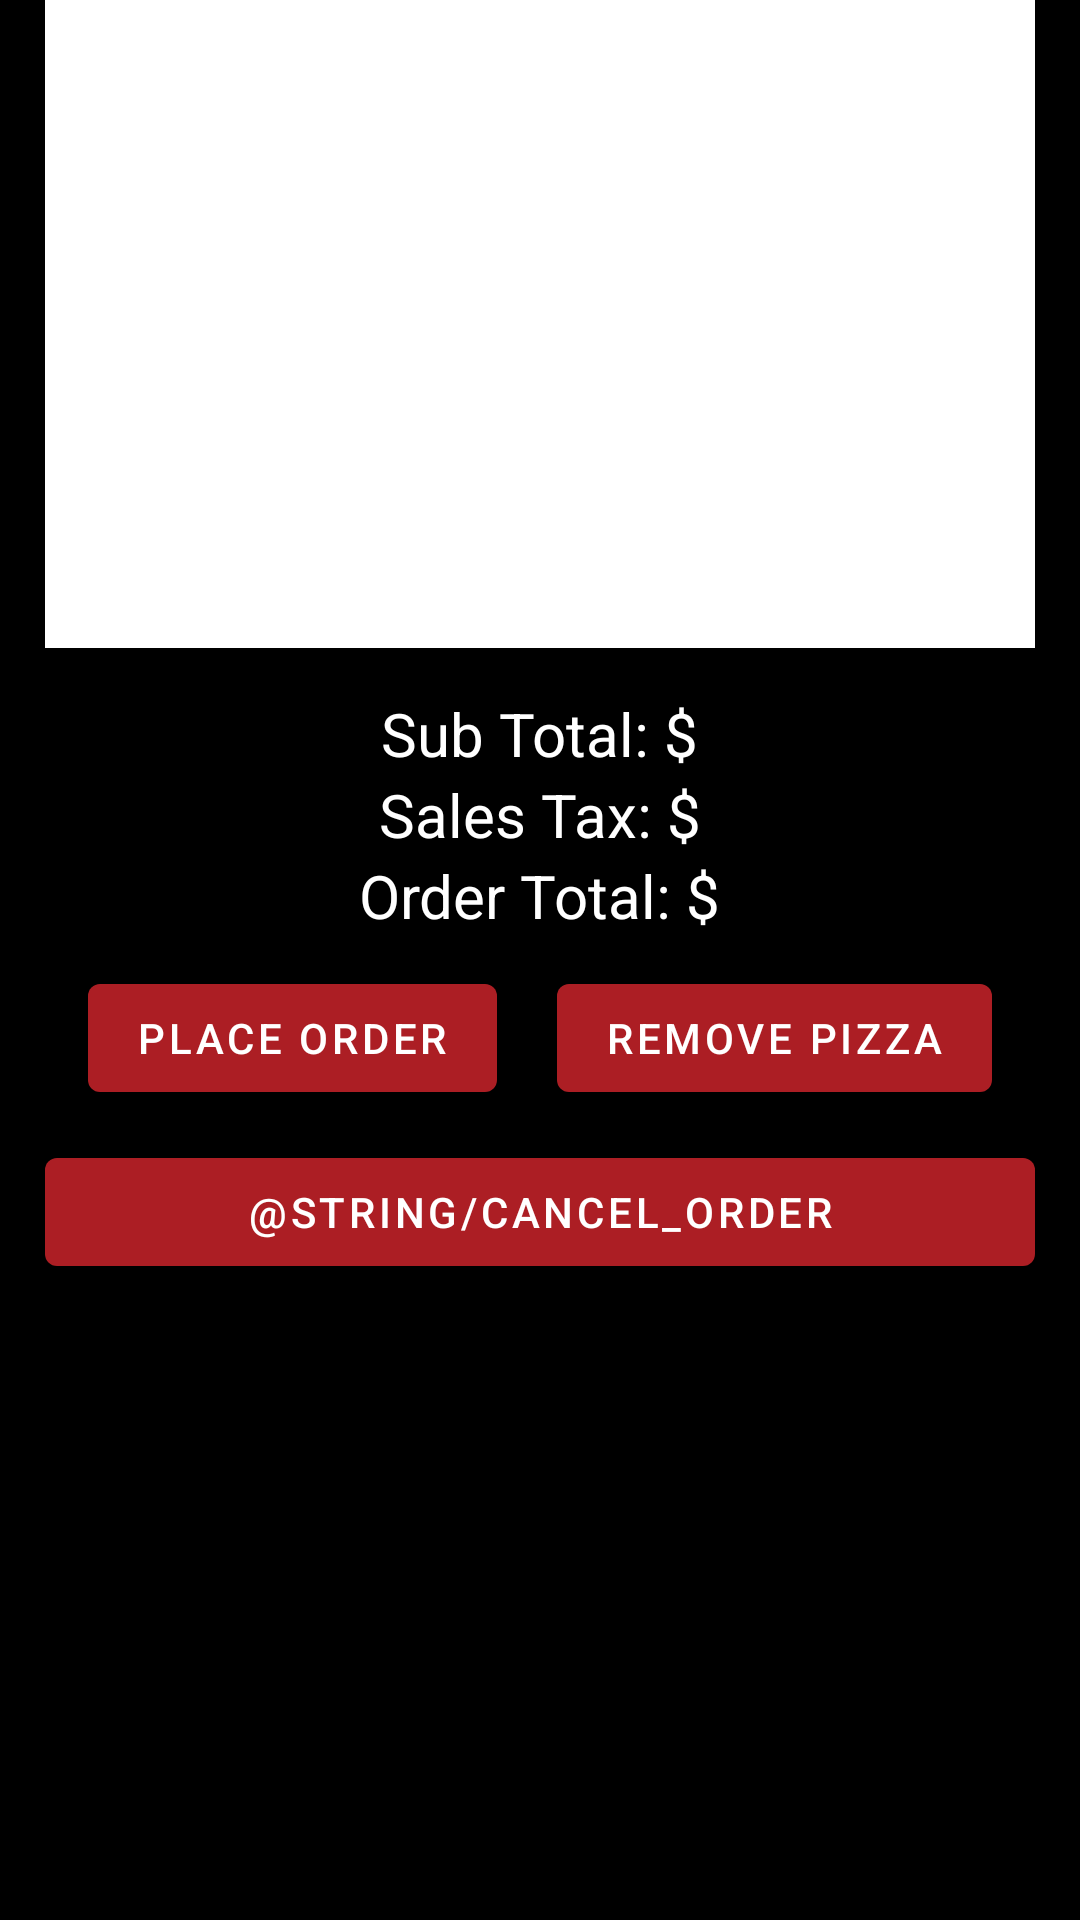

Here is an Android app screen rendered from its layout file. Give the layout XML and the strings, colors and styles it references.
<!-- AndroidManifest.xml: application theme Theme.P5 -->
<!-- res/layout/fragment_current.xml -->
<?xml version="1.0" encoding="utf-8"?>
<FrameLayout xmlns:android="http://schemas.android.com/apk/res/android"
    xmlns:tools="http://schemas.android.com/tools"
    android:layout_width="match_parent"
    android:layout_height="match_parent"
    tools:context=".fragment_current"
    android:id="@+id/frag">

    

    <LinearLayout
        android:layout_width="match_parent"
        android:layout_height="match_parent"
        android:gravity="center|top"
        android:orientation="vertical">

        <ListView
            android:id="@+id/pizzaList"
            android:layout_width="match_parent"
            android:layout_height="216dp"
            android:layout_marginLeft="15dp"
            android:layout_marginRight="15dp"
            android:background="@color/white"
            android:choiceMode="singleChoice"
            android:listSelector="#FFEB3B">

        </ListView>

        <Space
            android:layout_width="wrap_content"
            android:layout_height="15dp" />

        <LinearLayout
            android:layout_width="match_parent"
            android:layout_height="wrap_content"
            android:gravity="center"
            android:orientation="horizontal">

            <TextView
                android:id="@+id/textView6"
                android:layout_width="wrap_content"
                android:layout_height="wrap_content"
                android:text="@string/sub_total"
                android:textColor="@color/white"
                android:textSize="20sp" />

            <TextView
                android:id="@+id/subTotalView"
                android:layout_width="wrap_content"
                android:layout_height="wrap_content"
                android:background="@color/black"
                android:textColor="@color/white"
                android:textSize="20sp" />
        </LinearLayout>

        <LinearLayout
            android:layout_width="match_parent"
            android:layout_height="wrap_content"
            android:gravity="center"
            android:orientation="horizontal">

            <TextView
                android:id="@+id/textView7"
                android:layout_width="wrap_content"
                android:layout_height="wrap_content"
                android:text="@string/sales_tax"
                android:textColor="@color/white"
                android:textSize="20sp" />

            <TextView
                android:id="@+id/salesTaxView"
                android:layout_width="wrap_content"
                android:layout_height="wrap_content"
                android:background="@color/black"
                android:textColor="@color/white"
                android:textSize="20sp" />
        </LinearLayout>

        <LinearLayout
            android:layout_width="match_parent"
            android:layout_height="wrap_content"
            android:gravity="center"
            android:orientation="horizontal">

            <TextView
                android:id="@+id/textView8"
                android:layout_width="wrap_content"
                android:layout_height="wrap_content"
                android:text="@string/order_total"
                android:textColor="@color/white"
                android:textSize="20sp" />

            <TextView
                android:id="@+id/orderTotalView"
                android:layout_width="wrap_content"
                android:layout_height="wrap_content"
                android:background="@color/black"
                android:textColor="@color/white"
                android:textSize="20sp" />
        </LinearLayout>

        <LinearLayout
            android:layout_width="match_parent"
            android:layout_height="wrap_content"
            android:layout_margin="10dp"
            android:gravity="center"
            android:orientation="horizontal">

            <Button
                android:id="@+id/placeOrderButton"
                android:layout_width="wrap_content"
                android:layout_height="wrap_content"
                android:baselineAligned="false"
                android:text="@string/place_order" />

            <Space
                android:layout_width="20dp"
                android:layout_height="wrap_content"
                android:layout_weight="0" />

            <Button
                android:id="@+id/removePizzaButton"
                android:layout_width="wrap_content"
                android:layout_height="wrap_content"
                android:text="@string/remove_pizza"

                />

        </LinearLayout>

        <Button
            android:id="@+id/button5"
            android:layout_width="match_parent"
            android:layout_height="wrap_content"
            android:layout_marginLeft="15dp"
            android:layout_marginRight="15dp"
            android:text="@string/cancel_order" />

    </LinearLayout>

</FrameLayout>
<!-- resources referenced by this layout -->
<resources>
  <color name="black">#FF000000</color>
  <color name="white">#FFFFFFFF</color>
  <string name="order_total">Order Total: $</string>
  <string name="place_order">Place Order</string>
  <string name="remove_pizza">Remove Pizza</string>
  <string name="sales_tax">Sales Tax: $</string>
  <string name="sub_total">Sub Total: $</string>
  <style name="Theme.P5" parent="Theme.MaterialComponents.DayNight.DarkActionBar">
          
          <item name="colorPrimary">@color/maroon_500</item>
          <item name="colorPrimaryVariant">@color/maroon_700</item>
          <item name="colorOnPrimary">@color/white</item>
          
          <item name="colorSecondary">@color/teal_200</item>
          <item name="colorSecondaryVariant">@color/teal_700</item>
          <item name="colorOnSecondary">@color/white</item>
          
          <item name="android:statusBarColor" tools:targetApi="l">?attr/colorPrimaryVariant</item>
          
          <item name="android:background">@color/black</item>
          <item name="android:windowBackground">@color/black</item>
          <item name="android:colorBackground">@color/black</item>
      </style>
  <color name="maroon_500">#AC1E24</color>
  <color name="maroon_700">#FF7E0B1D</color>
  <color name="teal_200">#FF03DAC5</color>
  <color name="teal_700">#FF018786</color>
</resources>
